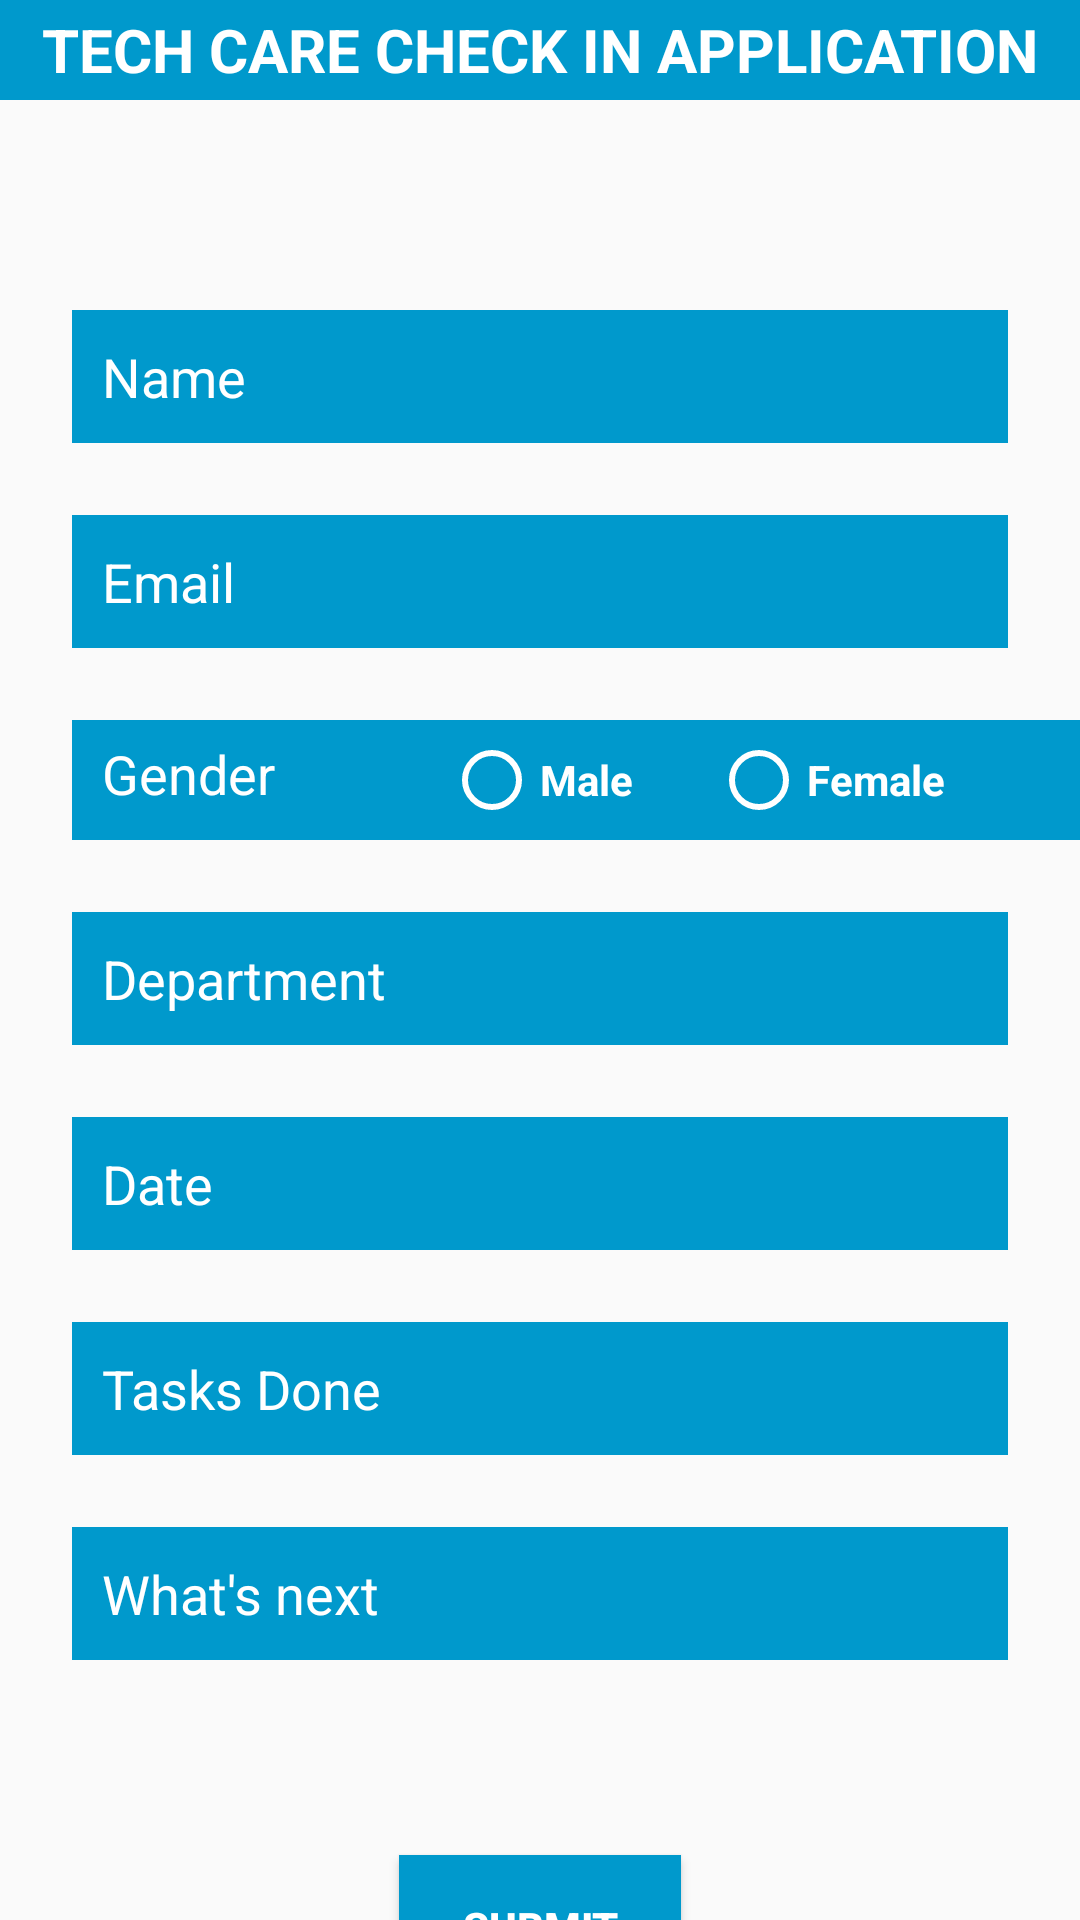

Write the Android layout XML for this screen, with the resource values it uses.
<!-- AndroidManifest.xml: activity theme Theme.First_java_app.NoActionBar -->
<!-- res/layout/activity_main.xml -->
<?xml version="1.0" encoding="utf-8"?>
<androidx.constraintlayout.widget.ConstraintLayout
    xmlns:android="http://schemas.android.com/apk/res/android"
    xmlns:app="http://schemas.android.com/apk/res-auto"
    xmlns:tools="http://schemas.android.com/tools"
    android:layout_width="match_parent"
    android:layout_height="match_parent"
    tools:context=".MainActivity">


    <TextView
        android:id="@+id/TV1"
        android:layout_width="0dp"
        android:layout_height="100px"
        android:text="TECH CARE CHECK IN APPLICATION"
        android:textStyle="bold"
        android:textSize="20dp"
        android:gravity="center"
        android:textColor="@color/white"
        android:background="@android:color/holo_blue_dark"
        app:layout_constraintEnd_toEndOf="parent"
        app:layout_constraintStart_toStartOf="parent"
        app:layout_constraintTop_toTopOf="parent" />

    <EditText
        android:id="@+id/Names"
        android:layout_width="0dp"
        android:layout_height="wrap_content"
        android:layout_marginStart="24dp"
        android:layout_marginLeft="24dp"
        android:layout_marginTop="70dp"
        android:layout_marginEnd="24dp"
        android:layout_marginRight="24dp"
        android:ems="10"
        android:textColor="@color/white"
        android:padding="10dp"
        android:background="@android:color/holo_blue_dark"
        android:inputType="textPersonName"
        android:text="Name"
        app:layout_constraintEnd_toEndOf="parent"
        app:layout_constraintStart_toStartOf="parent"
        app:layout_constraintTop_toBottomOf="@+id/TV1" />

    <EditText
        android:id="@+id/Emails"
        android:layout_width="0dp"
        android:layout_height="wrap_content"
        android:layout_marginStart="24dp"
        android:layout_marginLeft="24dp"
        android:layout_marginTop="24dp"
        android:layout_marginEnd="24dp"
        android:layout_marginRight="24dp"
        android:ems="10"
        android:textColor="@color/white"
        android:padding="10dp"
        android:inputType="textPersonName"
        android:text="Email"
        app:layout_constraintEnd_toEndOf="parent"
        app:layout_constraintStart_toStartOf="parent"
        app:layout_constraintTop_toBottomOf="@+id/Names"
        android:background="@android:color/holo_blue_dark"
        />

    <EditText
        android:id="@+id/Genders"
        android:layout_width="124dp"
        android:layout_height="40dp"
        android:layout_marginStart="24dp"
        android:layout_marginLeft="24dp"
        android:layout_marginTop="24dp"
        android:background="@android:color/holo_blue_dark"
        android:ems="10"
        android:inputType="textPersonName"
        android:padding="10dp"
        android:text="Gender"
        android:textColor="@color/white"
        app:layout_constraintStart_toStartOf="parent"
        app:layout_constraintTop_toBottomOf="@+id/Emails"

        />

    <EditText
        android:id="@+id/Departments"
        android:layout_width="0dp"
        android:layout_height="wrap_content"
        android:layout_marginStart="24dp"
        android:layout_marginLeft="24dp"
        android:layout_marginTop="24dp"
        android:layout_marginEnd="24dp"
        android:layout_marginRight="24dp"
        android:ems="10"
        android:textColor="@color/white"
        android:padding="10dp"
        android:inputType="textPersonName"
        android:text="Department"
        app:layout_constraintEnd_toEndOf="parent"
        app:layout_constraintStart_toStartOf="parent"
        app:layout_constraintTop_toBottomOf="@+id/Genders"
        android:background="@android:color/holo_blue_dark"
        />

    <EditText
        android:id="@+id/Dates"
        android:layout_width="0dp"
        android:layout_height="wrap_content"
        android:layout_marginStart="24dp"
        android:layout_marginLeft="24dp"
        android:layout_marginTop="24dp"
        android:layout_marginEnd="24dp"
        android:layout_marginRight="24dp"
        android:ems="10"
        android:textColor="@color/white"
        android:padding="10dp"
        android:inputType="textPersonName"
        android:text="Date"
        app:layout_constraintEnd_toEndOf="parent"
        app:layout_constraintStart_toStartOf="parent"
        app:layout_constraintTop_toBottomOf="@+id/Departments"
        android:background="@android:color/holo_blue_dark"
        />

    <EditText
        android:id="@+id/Tasks"
        android:layout_width="0dp"
        android:layout_height="wrap_content"
        android:layout_marginStart="24dp"
        android:layout_marginLeft="24dp"
        android:layout_marginTop="24dp"
        android:layout_marginEnd="24dp"
        android:layout_marginRight="24dp"
        android:ems="10"
        android:textColor="@color/white"
        android:padding="10dp"
        android:inputType="textPersonName"
        android:text="Tasks Done"
        app:layout_constraintEnd_toEndOf="parent"
        app:layout_constraintStart_toStartOf="parent"
        app:layout_constraintTop_toBottomOf="@+id/Dates"
        android:background="@android:color/holo_blue_dark"
        />

    <EditText
        android:id="@+id/Nexts"
        android:layout_width="0dp"
        android:layout_height="wrap_content"
        android:layout_marginStart="24dp"
        android:layout_marginLeft="24dp"
        android:layout_marginTop="24dp"
        android:layout_marginEnd="24dp"
        android:layout_marginRight="24dp"
        android:ems="10"
        android:textColor="@color/white"
        android:padding="10dp"
        android:inputType="textPersonName"
        android:text="What's next"
        app:layout_constraintEnd_toEndOf="parent"
        app:layout_constraintStart_toStartOf="parent"
        app:layout_constraintTop_toBottomOf="@+id/Tasks"
        android:background="@android:color/holo_blue_dark"
        />

    <Button
        android:id="@+id/Submits"
        android:layout_width="94dp"
        android:layout_height="wrap_content"
        android:layout_marginStart="24dp"
        android:layout_marginLeft="24dp"
        android:layout_marginTop="65dp"
        android:layout_marginEnd="24dp"
        android:layout_marginRight="24dp"
        android:text="Submit"
        android:textStyle="bold"
        android:textColor="@color/white"
        android:background="@android:color/holo_blue_dark"
        app:layout_constraintEnd_toEndOf="parent"
        app:layout_constraintStart_toStartOf="parent"
        app:layout_constraintTop_toBottomOf="@+id/Nexts"
        />

    <RadioButton
        android:id="@+id/radioButton5"
        android:layout_width="114dp"
        android:layout_height="40dp"
        android:layout_marginTop="24dp"
        android:text="Male"
        android:textColor="@color/white"
        android:textStyle="bold"
        android:buttonTint="@color/white"
        android:background="@android:color/holo_blue_dark"
        app:layout_constraintStart_toEndOf="@+id/Genders"
        app:layout_constraintTop_toBottomOf="@+id/Emails" />

    <RadioButton
        android:id="@+id/radioButton6"
        android:layout_width="124dp"
        android:layout_height="40dp"
        android:layout_marginTop="24dp"
        android:layout_marginEnd="24dp"
        android:layout_marginRight="24dp"
        android:background="@android:color/holo_blue_dark"
        android:text="Female"
        android:textColor="@color/white"
        android:textStyle="bold"
        android:buttonTint="@color/white"
        app:layout_constraintEnd_toEndOf="parent"
        app:layout_constraintStart_toEndOf="@+id/radioButton5"
        app:layout_constraintTop_toBottomOf="@+id/Emails" />

</androidx.constraintlayout.widget.ConstraintLayout>
<!-- resources referenced by this layout -->
<resources>
  <style name="Theme.First_java_app.NoActionBar">
          <item name="windowActionBar">false</item>
          <item name="windowNoTitle">true</item>
      </style>
  <!-- not gathered from this repository: default colours our renderer supplied (Android Studio template values) -->
  <color name="white">#FFFFFFFF</color>
</resources>
